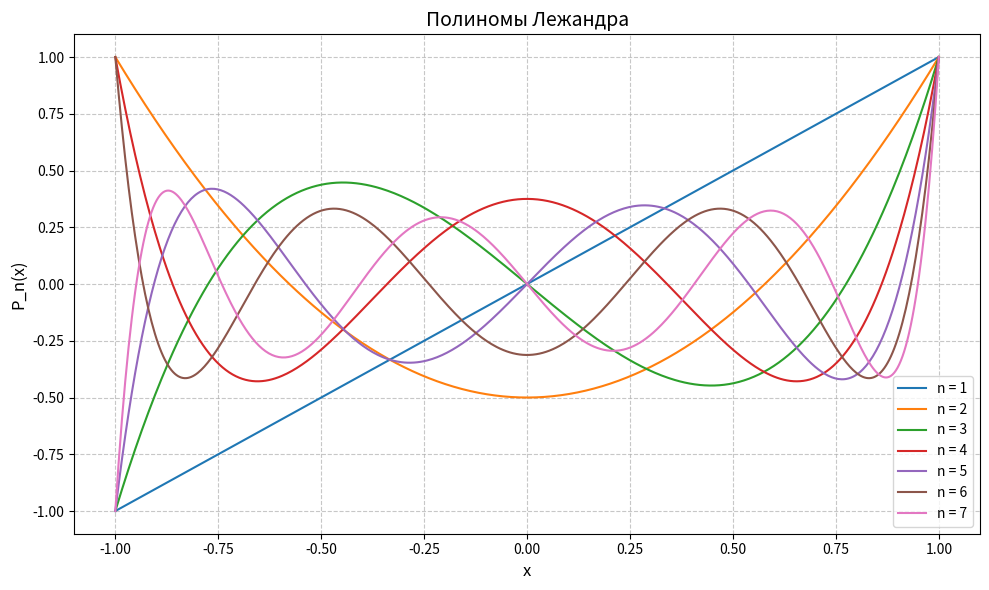

Generate this figure with matplotlib:
import numpy as np
import matplotlib.pyplot as plt
from scipy.special import eval_legendre

x = np.linspace(-1, 1, 500)
degrees = range(1, 8)

plt.figure(figsize=(10, 6))
for n in degrees:
    y = eval_legendre(n, x)
    plt.plot(x, y, label=f'n = {n}')

plt.title('Полиномы Лежандра', fontsize=14)
plt.xlabel('x', fontsize=12)
plt.ylabel('P_n(x)', fontsize=12)
plt.grid(True, linestyle='--', alpha=0.7)
plt.legend(loc='best')
plt.tight_layout()
plt.show()
